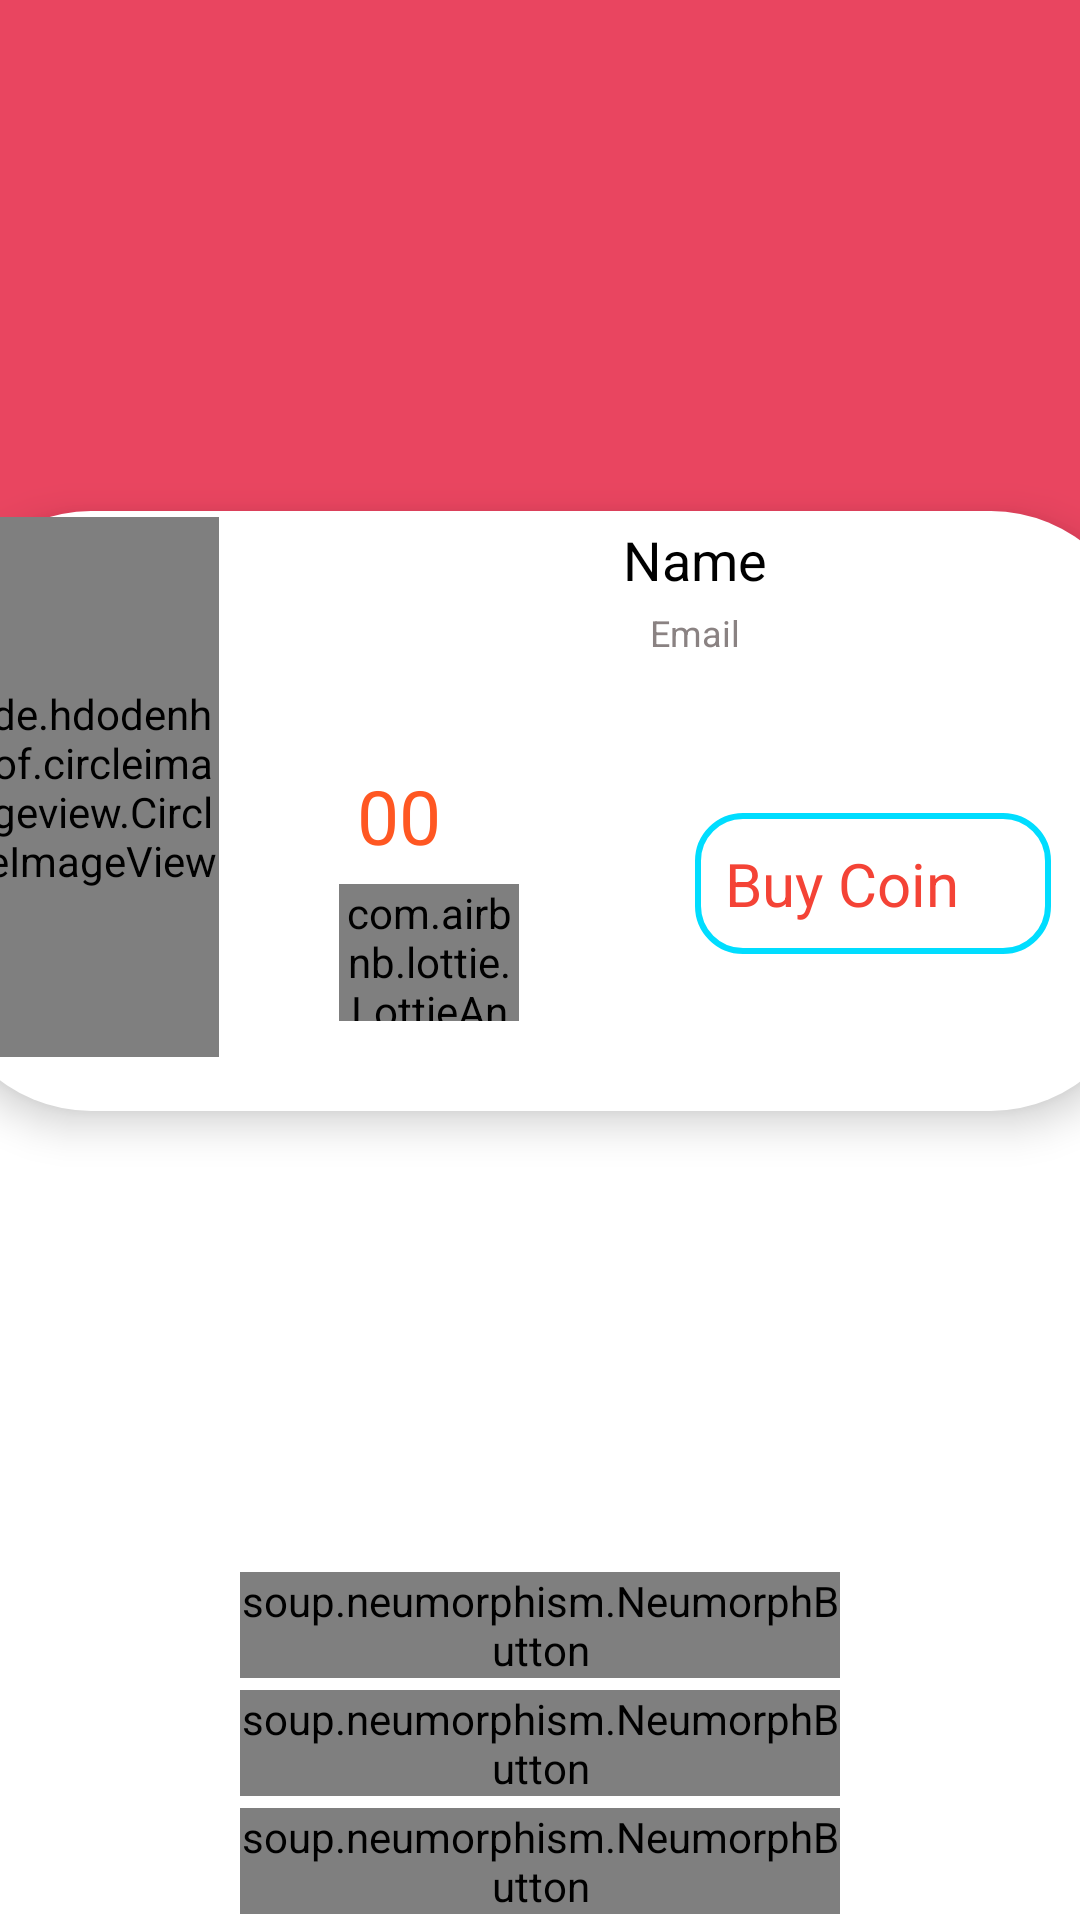

Layout XML and referenced resources for this Android screen:
<!-- AndroidManifest.xml: application theme Theme.GameWinner -->
<!-- res/layout/fragment_profile.xml -->
<?xml version="1.0" encoding="utf-8"?>
<androidx.constraintlayout.widget.ConstraintLayout xmlns:android="http://schemas.android.com/apk/res/android"
    xmlns:app="http://schemas.android.com/apk/res-auto"
    xmlns:tools="http://schemas.android.com/tools"
    android:id="@+id/p"
    android:layout_width="match_parent"
    android:layout_height="match_parent"
    android:background="@drawable/bg"
    tools:context=".ProfileFragment">

    

    <LinearLayout
        android:id="@+id/linearLayout2"
        android:layout_width="match_parent"
        android:layout_height="match_parent"
        android:background="@color/white"
        android:gravity="bottom"
        android:orientation="vertical"
        app:layout_constraintBottom_toBottomOf="parent"
        app:layout_constraintEnd_toEndOf="parent"
        app:layout_constraintHorizontal_bias="1.0"
        app:layout_constraintStart_toStartOf="parent"
        app:layout_constraintTop_toTopOf="parent"
        app:layout_constraintVertical_bias="0.0">

        <soup.neumorphism.NeumorphButton
            android:id="@+id/setttings"
            style="@style/Widget.Neumorph.Button"
            android:layout_width="200dp"
            android:layout_height="wrap_content"
            android:layout_gravity="center"
            android:layout_margin="2dp"
            android:text="Settings"
            android:textColor="@color/text_color"
            android:textSize="16dp"></soup.neumorphism.NeumorphButton>

        <soup.neumorphism.NeumorphButton
            android:layout_width="200dp"
            android:id="@+id/withrow_btn"
            android:textSize="16dp"
            android:layout_height="wrap_content"
            android:layout_gravity="center"
            android:layout_margin="2dp"
            android:text="Withdrawal"
            android:textColor="@color/text_color"
            style="@style/Widget.Neumorph.Button">
        </soup.neumorphism.NeumorphButton>
        <soup.neumorphism.NeumorphButton
            android:id="@+id/logout_btn"
            android:layout_width="200dp"
            android:textSize="16dp"
            android:layout_height="wrap_content"
            android:layout_gravity="center"
            android:layout_margin="2dp"
            android:text="Logout"
            android:textColor="@color/text_color"
            style="@style/Widget.Neumorph.Button">
        </soup.neumorphism.NeumorphButton>
    </LinearLayout>

    <LinearLayout
        android:layout_width="match_parent"
        android:layout_height="300dp"
        android:background="@drawable/bg"
        android:orientation="vertical"
        app:layout_constraintEnd_toEndOf="parent"
        app:layout_constraintStart_toStartOf="parent"
        app:layout_constraintTop_toTopOf="@+id/linearLayout2">


    </LinearLayout>

    <LinearLayout
        android:id="@+id/linearLayout3"
        android:layout_width="400dp"
        android:layout_height="200dp"
        android:layout_marginStart="40dp"
        android:layout_marginTop="-100dp"
        android:layout_marginEnd="40dp"
        android:background="@drawable/bg2"
        android:elevation="8dp"
        android:orientation="horizontal"
        app:layout_constraintBottom_toBottomOf="parent"
        app:layout_constraintEnd_toEndOf="@+id/linearLayout2"
        app:layout_constraintStart_toStartOf="parent"
        app:layout_constraintTop_toTopOf="@+id/linearLayout2">

        <de.hdodenhof.circleimageview.CircleImageView xmlns:app="http://schemas.android.com/apk/res-auto"
            android:id="@+id/profilePic"
            android:layout_width="180dp"
            android:layout_height="180dp"
            android:layout_marginLeft="15dp"
            android:layout_marginTop="2dp"
            android:layout_marginRight="10dp"
            android:layout_marginBottom="2dp"
            android:layout_weight="1"
            android:src="@drawable/f"
            app:civ_border_color="#FF000000"
            app:civ_border_width="2dp" />

        <LinearLayout
            android:layout_width="match_parent"
            android:layout_height="match_parent"
            android:layout_weight="1"
            android:gravity="center"
            android:orientation="vertical">

            <TextView
                android:id="@+id/profile_name"
                android:layout_width="wrap_content"
                android:layout_height="wrap_content"
                android:layout_margin="4dp"
                android:text="Name"
                android:textColor="@color/black"
                android:textSize="18sp">

            </TextView>

            <TextView
                android:id="@+id/profile_email"
                android:layout_width="wrap_content"
                android:layout_height="wrap_content"
                android:text="Email"
                android:textColor="#8A8282"
                android:textSize="12sp">

            </TextView>

            <LinearLayout
                android:layout_width="match_parent"
                android:layout_height="wrap_content"
                android:layout_margin="15dp"
                android:gravity="center"
                android:orientation="horizontal"
                android:padding="15dp">

                <LinearLayout
                    android:layout_width="match_parent"
                    android:layout_height="match_parent"
                    android:layout_weight="1"
                    android:orientation="vertical">

                    <TextView
                        android:id="@+id/profile_coin"
                        android:layout_width="wrap_content"
                        android:layout_height="wrap_content"
                        android:layout_margin="3dp"
                        android:padding="3dp"
                        android:text="00"
                        android:textColor="#FF5722"
                        android:textSize="25sp">

                    </TextView>

                    <com.airbnb.lottie.LottieAnimationView
                        android:id="@+id/lotti1"
                        android:layout_width="60dp"
                        android:layout_height="60dp"
                        android:layout_weight="1"
                        app:lottie_autoPlay="true"
                        app:lottie_fileName="coinn.json"
                        app:lottie_loop="true">

                    </com.airbnb.lottie.LottieAnimationView>

                </LinearLayout>

                <LinearLayout
                    android:layout_width="match_parent"
                    android:layout_height="match_parent"
                    android:layout_gravity="center"
                    android:layout_weight="1"
                    android:gravity="center"
                    android:orientation="vertical">

                    <TextView
                        android:id="@+id/bye_coin_btn"
                        android:layout_width="match_parent"
                        android:layout_height="wrap_content"
                        android:background="@drawable/singin_edit_text_backgraownd"
                        android:padding="10dp"
                        android:text="Buy Coin"
                        android:textColor="#F44336"
                        android:textSize="20sp">

                    </TextView>

                </LinearLayout>

            </LinearLayout>


        </LinearLayout>
    </LinearLayout>



</androidx.constraintlayout.widget.ConstraintLayout>
<!-- resources referenced by this layout -->
<resources>
  <!-- drawable bg (drawable) -->
  <?xml version="1.0" encoding="utf-8"?>
  <shape xmlns:android="http://schemas.android.com/apk/res/android">
      <solid android:color="#E94560"></solid>
      <corners
          android:bottomLeftRadius="50dp"
          android:bottomRightRadius="50dp">
  
      </corners>
  
  </shape>
  <!-- drawable bg2 (drawable) -->
  <?xml version="1.0" encoding="utf-8"?>
  <shape xmlns:android="http://schemas.android.com/apk/res/android">
      <solid android:color="#FFFFFF"></solid>
      <corners
          android:topLeftRadius="50dp"
          android:topRightRadius="50dp"
          android:bottomLeftRadius="50dp"
          android:bottomRightRadius="50dp">
  
      </corners>
  
  </shape>
  <!-- drawable f: jpg bitmap (drawable-v24, 6468 bytes) -->
  <!-- drawable singin_edit_text_backgraownd (drawable-v24) -->
  <?xml version="1.0" encoding="utf-8"?>
  <shape xmlns:android="http://schemas.android.com/apk/res/android">
      <stroke android:color="@android:color/holo_blue_bright"
          android:width="2dp">
  
      </stroke>
      <corners android:radius="15dp">
  
      </corners>
  </shape>
  <style name="Theme.GameWinner" parent="Theme.AppCompat.NoActionBar">
          
          <item name="colorPrimary">@color/purple_500</item>
          <item name="colorPrimaryVariant">@color/purple_700</item>
          <item name="colorOnPrimary">@color/white</item>
          
          <item name="colorSecondary">@color/teal_200</item>
          <item name="colorSecondaryVariant">@color/teal_700</item>
          <item name="colorOnSecondary">@color/black</item>
          
          <item name="android:statusBarColor" tools:targetApi="l">?attr/colorPrimaryVariant</item>
          
      </style>
  <!-- not gathered from this repository: default colours our renderer supplied (Android Studio template values) -->
  <color name="purple_500">#FF6200EE</color>
  <color name="purple_700">#FF3700B3</color>
  <color name="teal_200">#FF03DAC5</color>
  <color name="teal_700">#FF018786</color>
  <color name="black">#FF000000</color>
  <color name="white">#FFFFFFFF</color>
</resources>
